pico-8 play session: hold ← + tap ❎

[t = 1 s] hold ← ~1s, tap ❎ ~2×
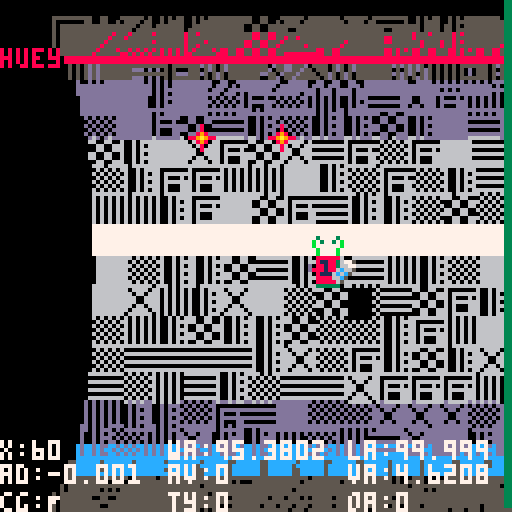
[t = 2 s] hold ← ~2s, tap ❎ ~4×
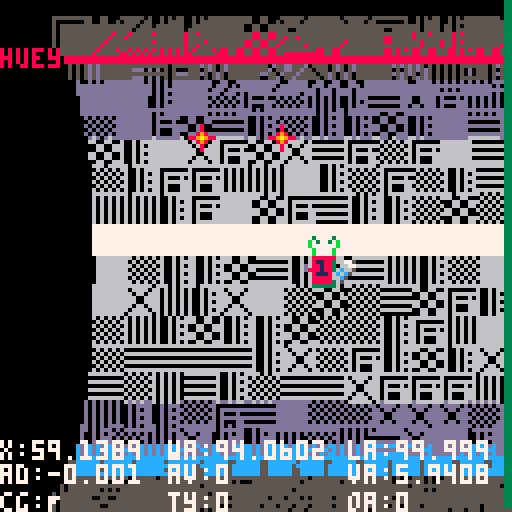
[t = 4 s] hold ← ~4s, tap ❎ ~7×
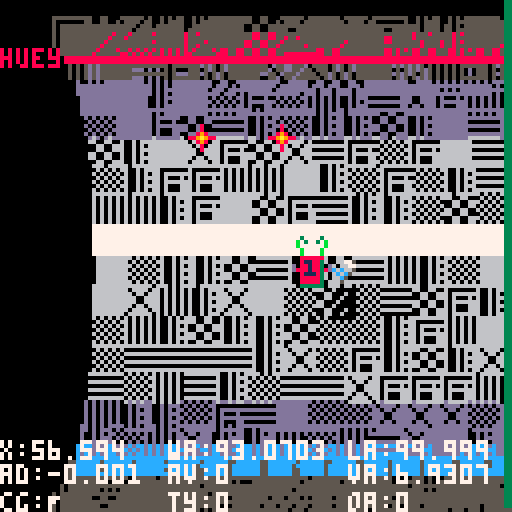
[t = 6 s] hold ← ~6s, tap ❎ ~10×
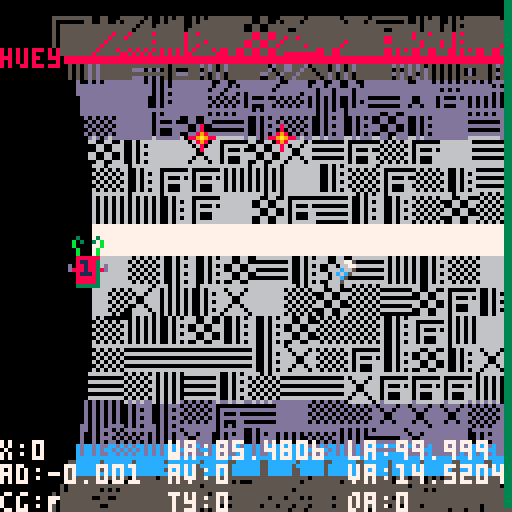
[t = 8 s] hold ← ~8s, tap ❎ ~14×
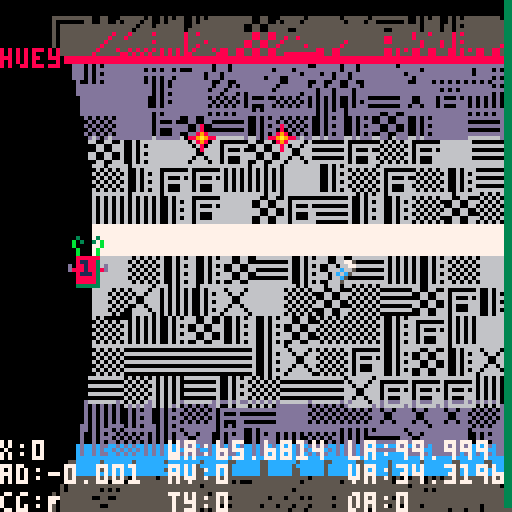

pico-8 cartridge
version 10
__lua__
-- vim: set ft=lua ts=1 sw=1 noet:
--current game state
state=nil
--table of all game states
states={}
--default states
states.splash={}
states.briefing={}
states.play={}
states.summary={}
states.gameover={}
-- all activities
activity={}
activity.mining={}
activity.collection={}
activity.rescue={}
activity.piracy={}
activity.fuelratting={}
-- legacy
activities={}
--hack
--global event timer
objtimer=0
--limpet list
limpets={}
current_limpet=0
names={"huey","dewey","louie","david","mike","sandy","adam","eddie","steve","ed","bo","zac","dale","groucho","chico","zeppo","harpo","alvin","simon","theodore","curly","larry","moe","barry","robin","maurice","andrea","caroline","sharon","jim","francis","joey","david","kim"}
limpet_colors={{8,3},{9,4},{10,4},{12,1},{14,2},{11,3},{13,5},{7,5}}
--mission status
mission={}
mission_number=0

function states.splash:init()
	dead_this_game={}
	self.next_state="briefing"
	self:init_activities_missions()
	current_limpet=1
end

function states.splash:draw()
	cls()
	local pc=9
	draw_ui_frame()
	camera(-8,-8)
	print("limpet control",28,0,pc)
	--print("--------------",0,6,pc)
	print("collect cargo",4,12,pc)
	print("rescue spacemen",4,18,pc)
	print("refuel stranded",4,24,pc)
	print("pirate traders",4,30,pc)

	print("drop when bay is blue",4,42,pc)
	print("avoid laser",4,48,pc)

	print("���� to control thrust",4,60,pc)
	print("� (z key) to grab",4,66,pc)

	print("get correct item to refuel",4,78,pc)
	print("complete mission to restock",4,84,pc)
	print("(c)	3303 sYNpLEASURE ents.",4,104,pc)
	camera()
end

function states.splash:update()
	if(btnp(4) or btnp(5)) then update_state() end
end

function states.splash:init_activities_missions()
	mission_number=0 -- starts with 0
	activity.mining={
			name="mining",
			verb="mine",
			description={"grab required minerals ","","drop in scoop","","avoid mining laser"},
			material=0,
			scooprect={57,101,71,111}, -- aabb rect coords
			objects={16,17,18,19,20,21},
			missions={{{16,1,1}},{{18,2,1},{20,2,1}},{{21,3,1},{18,2,1},{19,1,1}}},
			init=function(state)
			end,
			draw_bg=function(state)
				-- asteroid
				circfill(64,-64,80,5)
				for i in all(state.burn_decals) do
					palt(0,false)
					palt(5,true)
					spr(24,i.x,i.y)
					palt()
				end

				camera(state.foffx,state.foffy)
				-- mining laser
				if(state:laser_on()) then
					local lcolor = 2
					if(flr(objtimer)%2==0)then
						lcolor = 14
					end
					line(state.lorigx,state.lorigy,state.laserx,state.lasery,lcolor)
				end
				camera()
			end,
			draw_hud=function(state)
				-- laser indicator
				-- TODO rethink
				--if (state.laser>0)then
				--	line(state.lorigx,126,state.lorigx,117+(state.laser/(state.laserson*30))*10,12)
				--else
				--	line(state.lorigx,126,state.lorigx,117-(state.laser/(state.lasersoff*30))*10,2)
				--end
			end,
			spawn_objects=function(state)
				if(state:laser_on())then
					if(objtimer % (20+flr(rnd(5)-2.5)) == 0)then
						obj = spawn_object(state,state.laserx,state.lasery,rnd(1)-0.5,rnd(1)+0.2,mission.objects[flr(rnd(#mission.objects))+1],30*8,0,true)
						add(state.burn_decals,{x=state.laserx-4,y=state.lasery-4,ttl=15})
						state:make_explosion(obj,obj.vx,obj.vy)
						sfx(7)
					end
				end
			end,
			envt_update=function(state)
				update_laser(state)
			end,
			envt_damage=function(state)
				do_laser_check(state)
			end,
			check_fail=function(state)
			end
			}
	activity.collection={
			name="collection",
			verb="collect",
			description={"collect asteroids","","required shown at top left","","drop them in scoop"},
			material=1,
			scooprect={57,101,71,111},
			objects={26,27,28,29,30,31},
			missions={{{26,1,2}},{{27,2,3},{28,2,3}},{{29,3,3}}},
			init=function(state)
				--init_static_objects(state)
			end,
			draw_bg=function(state)
			end,
			draw_hud=function(state)
			end,
			spawn_objects=function(state)
			end,
			envt_update=function(state)
			end,
			envt_damage=function(state)
			end,
			check_fail=function(state)
			end
	}
	activity.rescue={
			name="rescue",
			verb="rescue",
			description={"rescue lost humans","","drop them in scoop"},
			material=2,
			scooprect={57,101,71,111},
			objects={36},
			missions={{{36,1,3}},{{36,2,3}},{{36,3,3}}},
			init=function(state)
				init_static_objects(state,true)
			end,
			draw_bg=function(state)
				-- type-6 hull
				map(8,0,32,0,8,2)
				palt(0,false)
				palt(5,true)
				spr(24,48,0)
				spr(24,76,-2,1,1,true)
				palt()
			end,
			draw_hud=function(state)
			end,
			spawn_objects=function(state)
			end,
			envt_update=function(state)
				--wreck sparks
				local interval=((5+flr(rnd(3)-1.5))*3)
				if(objtimer%interval==0)then
					state:make_explosion({x=rnd(64)+32,y=rnd(16),material=0},0,0)
				end
			end,
			envt_damage=function(state)
				do_laser_check(state)
			end,
			check_fail=function(state)
				-- TODO fixme
				--return not state:critical_objects_present()
				return false
			end
	}
	activity.fuelratting={
			name="fuelratting",
			verb="refuel",
			description={"collect fuel bubbles","","refuel stranded trader"},
			material=0,
			scooprect={46,17,58,25},
			objects={35},
			missions={{{35,1,1}},{{35,2,1}},{{35,3,1}}},
			init=function(state)
			end,
			draw_bg=function(state)
				draw_hauler()
			end,
			draw_hud=function(state)
				rect(24,16-state.oxygen/20*16,25,16,12)
				if(state.oxygen<9)then
					map(0,3,21,0,2,1)
				end
			end,
			spawn_objects=function(state)
				if(objtimer % (45+flr(rnd(15)-7.5)) == 0)then
					spawn_object(state,0,32+rnd(64),rnd(2)+1,rnd(1)-0.5,42,-1,0,true)
				end
				state:do_fuel_bubble()
			end,
			envt_update=function(state)
				if(objtimer%30==0 and state.oxygen>0)then
					state.oxygen-=1
				end
			end,
			envt_damage=function(state)
			end,
			check_fail=function(state)
				return state.oxygen<=0
			end
	}
	activity.piracy={
			name="piracy",
			verb="pirate",
			description={"wait for shield drop","","collect dropped cargo","","avoid point defence"},
			material=1,
			scooprect={57,101,71,111},
			objects={43},
			missions={{{43,1,1}},{{43,2,1}},{{43,3,1}}},
			init=function(state)
			end,
			draw_bg=function(state)
				camera(state.foffx,state.foffy)
				local lcolor=9
				if(state:laser_on()) then
					if(objtimer%20<10)then
						line(state.lorigx,state.lorigy,state.laserx,state.lasery,lcolor)
					end
					-- target shield
					local shield_color=(objtimer%2==0 and 12 or 1)
					if(state.tshldf)then
						shield_color=12
						state.tshldf=false
					end
					circ(state.tshldx,state.tshldy,state.tshldr,shield_color)
				end

				draw_type6()

				if(objtimer%2==0)then -- thrust of both ships
					map(0,2,92,-4,2,1)
					map(0,2,96,120,2,1)
				end
				camera()
			end,
			draw_hud=function(state)
			end,
			spawn_objects=function(state)
				if(state:laser_on())then
					if(objtimer % 30 == 0)then
						obj = spawn_object(state,64,10,rnd(1)-0.5,rnd(1)+0.2,mission.objects[flr(rnd(#mission.objects))+1],30*8,0,true)
					end
				end
				if(state.limpet.health>0)then
					if(objtimer%3==0)then
						-- fire pdt
						state.pdt = objtimer % ((state.laserson/2+state.lasersoff*2)*30) - state.lasersoff*2*30
						if(state.pdt>0 and distance(state.x,state.y,80,6)<40)then
							sol=intercept({x=80,y=6},state,2)
							if(sol)then
								vx,vy=aimpoint_to_v_comps({x=80,y=6},sol,2)
								--bang
								spawn_object(state,80,6,vx,vy,41,60,1,true)
								sfx(14)
							end
						end
					 -- target shield effects
						if(state:hit_shield(state.tshldx,state.tshldy,state.tshldr,state)) then
							state.tshldf=true
							state:make_explosion(state,0,0)
							state.limpet.health-=state:laser_damage()
							if(state.limpet.health<0)then
								state:do_death()
							end
						end
					end
				end
			end,
			envt_update=function(state)
				update_laser(state)
				-- scroll bg stars when in motion
				for star in all(state.stars) do
					star.x+=0.4
					if(star.x>127)then star.x-=127 end
				end
			end,
			envt_damage=function(state)
				do_laser_check(state)
			end,
			check_fail=function(state)
			end
	}
	add(activities,activity.collection)
	add(activities,activity.mining)
	add(activities,activity.rescue)
	add(activities,activity.fuelratting)
	add(activities,activity.piracy)
end

function states.briefing:init()
	self.next_state="play"
	self.page=1
	populate_limpets()
	self:init_mission()
end

function states.briefing:draw()
	cls()
	print("briefing",48,8,9)
	draw_ui_frame(9)
	camera(-8,-8)
	if(self.page==1)then
		local h=draw_limpets_status(12,false,current_limpet)
		draw_mission_status(h+6)
	else
		printc(18,mission.name)
		local h=52-#mission.description*6/2
		for line in all(mission.description) do
			h+=printc(h,line)
		end
	end
	camera()
	if(self.page==2)then draw_drop_indicator(self) end
end

function states.briefing:update()
	objtimer+=1
	if(btnp(3))then
		current_limpet=next_live_limpet_index()
	end
	if(btnp(4) or btnp(5))then
		if(self.page==1)then
			self.page+=1
		else
			update_state()
		end
	end
end

function states.briefing:in_scoop()
	return false;
end

function states.briefing:init_mission()
	-- assumes game is made up of n activities x m missions
	-- this will break if activities do not each have the same number of missions
	local missioncount = #activities[1].missions
	local mission_i=flr(mission_number / missioncount)+1
	local activity_i=(mission_number % #activities)+1
	local activity=activities[activity_i]
	printh("mission_number "..mission_number..", #activities "..#activities..", activity_i "..activity_i..", name "..activity.name..", mission_i "..mission_i)
	local mission_data=activity.missions[mission_i]
	mission={}
	mission.name=activity.name
	mission.objects=activity.objects
	mission.verb=activity.verb
	mission.description=activity.description
	mission.material=activity.material
	mission.scooprect=activity.scooprect
	mission.required={}
	mission.complete=false
	--printh("mission: "..mission.name..", verb: "..mission.verb)
	for m in all(mission_data) do
		add(mission.required,{obj=m[1],goal=m[2],total=m[3],got=0})
		--printh("  obj: "..m[1]..", goal: "..m[2]..", total: "..m[3])
	end
end

function states.play:init_map()
	for i=1,16 do
		self.tiles[i]={}
		for j=1,48 do
			local s=0
			if((j-1)%8==0)then
				s=127+flr((j-1)/8)+8
			else
				s=flr(rnd(8)+48)
			end
			self.tiles[i][j]=s
		end
	end
end

function states.play:init()
	self.tiles={}
	-- the angle of the centre of the viewport, relative to world 0
	self.v_ang=0
	-- the angle of the origin of the world
	self.w_ang=0
	-- the angle of the limpet
	self.a=0
	-- the x coord of the limpet
	self.x=60
	-- other limpet flight stuff
	self.vx=0
	self.av=0
	self.tx=0
	self.ty=0
	--
	self:init_map()
	sfx(6)
	tinc=0.05
	tdec=tinc*2
	tmax=1
	maxv=3
	maxav=1
	self.tobj={}
	self.tobj.x=64
	self.tobj.a=0
	self.tobj.s=43
	self.pav=0
	self.lindex=current_limpet
	self.limpet=limpets[self.lindex]
	self.next_state="briefing"
	self.foffx=0
	self.foffy=0
	self.shldx=64
	self.shldy=160
	self.shldr=64
	self.tshldx=64
	self.tshldy=-32
	self.tshldr=50
	self.lorigx = 40
	self.lorigy = 113
	self.laser=0
	self.laserx=0
	self.lasery=0
	self.laserson=7
	self.lasersoff=8
	self.material=mission.material
	self.fuel_bubble=nil
	self.last_fuel_bubble=0
	self.oxygen=20
	self.txneg=false
	self.txpos=false
	self.tyneg=false
	self.typos=false
	self.grabber_cooldown=0
	self.grabbed=false
	self.object=nil
	self.stars={}
	self.particles={}
	self.burn_decals={}
	self.deathtimer=0

	self.objects={}
	-- target zone(s) for object drops
	self.zones={}
	add(self.zones,{x1=30,a1=10,x2=50,a2=30})
	-- temp var for testing
	self.inzone=false
	-- objects that moved
	self.dead_this_mission={}

	activity[mission.name].init(self)

	spawn_object(self,self.tobj.x,self.tobj.a,0,0,self.tobj.s,-1,0)
end

function states.play:draw_world()
	for track=1,16 do
		local sc=#self.tiles[track]
		for tile=1,sc do
			local s=self.tiles[track][tile]
			local th=tile/sc+(self.w_ang/100)+(self.v_ang/100)
			local cos_th=cos(th)
			if(cos_th>0)then
				local x=(track-1)*8+12+cos_th*12
				local y=sin(th)*60+64
				local c=5
				if(tile==1)then
					c=8
				else
					if(cos_th>0.85)then
						c=6
					else
						if(cos_th>0.5)then
							c=13
						end
					end
				end
				pal(6,c)
				spr(s,x,y)
				pal()
			end
		end
	end
end

function states.play:draw_zone(z)
		self:draw_point({x=z.x1,a=z.a1},45)
		self:draw_point({x=z.x2,a=z.a1},45)
		self:draw_point({x=z.x2,a=z.a2},45)
		self:draw_point({x=z.x1,a=z.a2},45)
end

function states.play:draw_point(p,s)
	local th=(self.w_ang/100)+(p.a/100)+(self.v_ang/100)
	local x=p.x+12+cos(th)*6
	local y=sin(th)*56+64
	if(cos(th)>0)then
		spr(s,x,y)
	end
end

function states.play:draw_object(obj)
	if(self.inzone)then
		pal(6,8)
		pal(12,15)
	else
		if(self.couldgrab)then
			pal(6,11)
			pal(12,10)
		end
	end
	local th=(self.w_ang/100)+(obj.a/100)+(self.v_ang/100)
	local x=obj.x+12+cos(th)*6
	local y=sin(th)*56+64
	if(cos(th)>0)then
		spr(obj.s,x,y)
	end
	pal()
	return x,y
end

function states.play:draw()
	cls()
	self:draw_world()
	self:draw_zone(self.zones[1])
	self:draw_debug()
	-- frame offset for motion effect

	-- background

	-- hud
--[[
	local spare=0
	for i=1,#limpets do
		local limpet=limpets[i]
		local x
		-- don't draw active limpet here
		if(limpet==self.limpet)then goto continue end
		spare+=1
		--if(spare==1) then
		-- x=24
		--else
		--	x=100
		--end
		local spritenum = (limpet.health>0 and i-1 or 25)
		pal(13,limpet.fg)
		pal(5,limpet.bg)
		spr(spritenum,9*(spare-1),18)
		pal()
  ::continue::
	end
--]]
	-- foreground objects

	-- drone
	pal(13,self.limpet.fg)
	pal(5,self.limpet.bg)
	local x,y=self:draw_object(self)
	-- drop shadow distance depends upon the magnitude of pav from -pav, whichis limited to +maxav
 --local sdist=12-8*(self.pav+maxav)/(2*maxav)
 local sdist=8
	palt(5,true)
	palt(0,false)
 spr(44,x+sdist,y+sdist)
	palt()

	-- TODO set the drone sprite when player chooses active drone
	--spr(self.lindex-1, self.x, y)
	spr(16,x-8,y)
	spr(17,x+8,y)
	pal()
	--]]
	-- grabbed object
	if(self.object != nil)then
		self:draw_object(self.object)
	end

	-- grabber
	if(self.grabbed)then
		spr(15, x, y-8)
	else
		spr(14, x, y-8)
	end	
	-- thrust
	local toff=0
	local tmin=0.001
	local tbig=tmax*0.66
	if(self.txneg)then
		sfx(2)
		if(abs(self.tx)>tbig) then
			toff=5
		end
		if(objtimer%2==0)then
			spr(4+toff,x+8, y)
		end
	end
	if(self.txpos)then
		sfx(2)
		if(abs(self.tx)>tbig) then
			toff=5
		end
		if(objtimer%2==0)then
			spr(5+toff,x-8, y)
		end
	end
	if(self.tyneg)then
		sfx(2)
		if(abs(self.ty)>tbig) then
			toff=5
		end
		if(objtimer%2==0)then
			spr(8+toff,x, y+8)
		end
	end
	if(self.typos)then
		sfx(2)
		if(abs(self.ty)>tbig) then
			toff=5
		end
		if(objtimer%2==0)then
			spr(6+toff,x-8, y)
			spr(7+toff,x+8, y)
		end
	end

	-- other objects
	for item in all(self.objects)do
		if(item != self.object) then
			local soffset=0
			-- special cased animation for spacemen
			if(item.s==36)then
				soffset = flr((objtimer%20) / 5)
			end
			self:draw_object(item)
		end
	end

 -- particles
	for p in all(self.particles) do
		local pcolor=0
		-- flames
		if(p.kind==0)then
			pcolor = p.ttl > 12 and 10 or (p.ttl > 7 and 9 or 8)
		end
		-- scrap
		if(p.kind==1)then
			pcolor = p.ttl > 12 and 7 or (p.ttl > 7 and 6 or 7)
		end
		-- gore
		if(p.kind==2)then
			pcolor = p.ttl > 12 and 8 or (p.ttl > 7 and 2 or 1)
		end
		-- fuel
		if(p.kind==3)then
			pcolor = p.ttl > 12 and ((rnd(1)>0.5) and 11 or 10) or (p.ttl > 7 and 3 or 5)
		end
		line(p.x,p.y,p.x-p.xv,p.y-p.yv,pcolor)
	end

	-- hud
 -- health
	local hpercent=self.limpet.health/100
	rect(126,126,127,127-hpercent*127,hpercent > 0.8 and 3 or (hpercent>0.5 and 11 or (hpercent>0.2 and 9 or 8)))

	--activity[mission.name].draw_hud(self)

	-- required items
	--self:draw_shopping_list()

	print(self.limpet.name,0,12,self.limpet.fg)
end

function states.play:draw_debug()
	if(true) then
		camera(0,-16)
		print("x:"..self.x, 0, 94, 7)
		print("ad:"..angular_distance(self,self.objects[1]), 0, 100, 7)
		print("cg:"..(self.couldgrab and "T" or "F"), 0, 107, 7)
		print("wa:"..self.w_ang, 42, 94, 7)
		print("av:"..self.av, 42, 100, 7)
		print("ty:"..self.ty, 42, 107, 7)
		print("la:"..self.a, 87, 94, 7)
		print("va:"..self.v_ang, 87, 100, 7)
		print("oa:"..self.objects[1].a, 87, 107, 7)
		--print("i:"..(self.object and self.object.c or '%'), 0, 114, 7)
		camera()
	end
end

function states.play:draw_shopping_list()
	local count=1
	for reqt in all(mission.required) do
		if(reqt.got < reqt.goal) then
			spr(reqt.obj,2+(count-1)*7,1)
			count+=1
		end
	end
	rect(0,0,2+(count-1)*8,10,9)
end

function states.play:update()
	-- update event timer
	objtimer+=1
	
 -- save previous acceleration for camera lag
	self.pav=self.av

	local vx = self.vx
	local av = self.av
	local x = self.x
	local a = self.a
	local grabbed = self.grabbed

	-- controls
	self.txpos=false
	self.txneg=false
	self.typos=false
	self.tyneg=false

	if(self.limpet.health>0)then

		if(btn(4) or btn(5))then
			if(not grabbed and self.grabber_cooldown==0) then
				sfx(0)
				grabbed = true
				self.grabber_cooldown=30
			end
		else
			grabbed = false
		end
		if(self.grabber_cooldown>0) then
			self.grabber_cooldown-=1
		end

		if(btn(0)) then
			self.txneg=true
		end
		if(btn(1)) then
			self.txpos=true
		end
		if(btn(2)) then
			self.tyneg=true
		end
		if(btn(3)) then
			self.typos=true
		end
	else -- dead
		self.deathtimer-=1
		if(self.deathtimer==2*30 or self.deathtimer==30)then
			self:make_explosion(self,0,0)
		end
		if(self.deathtimer==15)then
		 -- explosion sfx
		end
		if(self.deathtimer==0)then
			self.next_state="summary"
			update_state()
		end
	end

	-- set thrust from thruster flags
	-- x thrust
	if(self.txneg)then
		self:consume_fuel()
		self.tx=max(self.tx-tinc, -tmax)
	else
		if(self.txpos)then
			self:consume_fuel()
			self.tx=min(self.tx+tinc, tmax)
		else
			if(abs(self.tx)<0.01)then
				self.tx=0
			else
				self.tx-=self.tx/4
			end
		end
	end
	-- y thrust
	if(self.tyneg)then
		self:consume_fuel()
		self.ty=max(self.ty-tinc, -tmax)
	else
		if(self.typos)then
			self:consume_fuel()
			self.ty=min(self.ty+tinc, tmax)
		else
			if(abs(self.ty)<0.01)then
				self.ty=0
			else
				self.ty-=self.ty/4
			end
		end
	end
	-- apply acceleration
	vx+=self.tx
	av+=self.ty
	-- abs limits
	vx=clamp(vx,-maxv,maxv)
	av=clamp(av,-maxav,maxav)
	-- drag
	vx-=vx/12
	av-=av/12
	-- null out residuals
	if (abs(vx) < 0.005) then
		vx = 0
	end
	if (abs(av) < 0.005) then
		av = 0
	end
	-- update position
	x+=vx
	a+=av
	if(x<=0 or x>=120)then vx=0 self.tx=0 end
	if(a<=0)then a=99.999 end
 if(a>=100)then a=0 end

	x=clamp(x,0,120)

	-- save temporaries
	self.vx = vx
	self.av = av
	self.x = x
	self.a = a
	self.grabbed = grabbed

-- imported
	self.w_ang-=0.33
	self.w_ang=self.w_ang%100
 -- view tracks object, by negating obj's angle, and world angle
	self.v_ang=-(self.a+self.w_ang+self.pav)
	self.v_ang=self.v_ang%100	
-- import END
 --[[
	activity[mission.name].spawn_objects(self)

	activity[mission.name].envt_update(self)

	activity[mission.name].envt_damage(self)
	--]]

 -- move held object
	if(self.object)then
		self.object.x=self.x
		self.object.a=self.a+2
	end

	-- move objects
	for item in all(self.objects) do
		if(item!=self.object)then
			item.x += item.vx
			item.a += item.av
			item.a=item.a%100
			if(item.s!=42)then
				item.vx-=item.vx/(rnd(25)+75)
				item.av-=item.av/(rnd(25)+75)
			end
			if(item.ttl!=-1)then
				item.ttl-=1
			end
		end
		self.inzone=self:obj_in_zone(item)
	end
	-- object release
	if(not self.grabbed and self.object)then
		sfx(1)
		-- in scoop?
		if (self:in_scoop())then
			self:do_score(self.object)
			if(self:is_mission_complete())then
				sfx(5)
				mission_number+=1
				self.next_state="summary"
				update_state()
			end
			if(self.object==self.fuel_bubble)then self:remove_fuel_bubble()end
			del(self.objects,self.object)
			self.object=nil
		else
			self.object.x=self.x
			self.object.a=self.a+3
			self.object.vx=self.vx
			self.object.av=self.av+0.3
			self.object=nil
		end
	end

	-- collision detection
	for item in all(self.objects) do
		-- is it within the grab area
		-- the grab area is 8 pixels above the drone +- 4

		if(self.object==nil)then
			self.couldgrab=self:check_grabbable(self,item)
			if(self.grabbed==true and self.couldgrab)then
				self.object=item
			end
		end
	--[[
		local dead=false
		-- crashes
		if(item.collision and item!=self.object)then
			if(item.x > x-6 and item.x < x+6 and item.y > y-6 and item.y < y+6)then
				self.limpet.health-=collision_damage(item,self)
				if(self.limpet.health<0)then
					self:do_death()
				end
				dead=true
			end
		end
	--]]
		-- out of bounds, prune silently
		if(item.x<-8 or item.x>128)then
			if(item==self.fuel_bubble)then self:remove_fuel_bubble() end
			del(self.objects,item)
		end
	--[[
		-- hit shield
		if(item.s!=35 and self:hit_shield(self.shldx,self.shldy,self.shldr,item) and item!=self.object)then
			self.shldf=true
			dead=true
		end
	--]]
		-- too old
		if(item.ttl==0)then
			dead=true
		end
		if(dead)then
			if(item==self.fuel_bubble)then self:remove_fuel_bubble() end
			sfx(9)
			self:make_explosion(item,item.vx,-item.vy)
			del(self.objects,item)
		end
	end

	if(activity[mission.name].check_fail(self))then
		self.limpet.health=0
		self:do_death()
	end

	for p in all(self.particles) do
		p.x += p.xv
		p.y += p.yv
		p.xv *= 0.95
		p.yv *= 0.95
	end
	age_transients(self.burn_decals)
	age_transients(self.particles)
end

function states.play:check_collision(o1,o2)
	return abs(o1.x-o2.x)<5 and abs(o1.a-o2.a)<1
end
	
function states.play:check_grabbable(o1,o2)
	local ad = angular_distance(o1,o2)
	return abs(o1.x-o2.x)<5 and ad<-2 and ad>-3
end

function states.play:obj_in_zone(o)
	local in_zone=false
	for z in all(self.zones) do
		in_zone=in_zone or (o.x>=z.x1 and o.x<=z.x2 and angular_distance(o,{a=z.a1})>0 and angular_distance(o,{a=z.a2})<0)
	end
	return in_zone
end

function states.play:critical_objects_present()
	-- this needs to be updated on scoop
	local criticals_outstanding={}
	for i in all(mission.required) do
		for j=1,i.goal do
			add(criticals_outstanding,i.obj)
		end
	end

	for i in all(criticals_outstanding)do
		for j in all(self.objects)do
			if(j.c==i) then
				del(criticals_outstanding,i)
				break;
			end
		end
	end
	return #criticals_outstanding == 0
end

function states.play:make_explosion(point,xv,yv)
	xv=xv or 0
	yv=yv or 0
	for i=1,8 do
		add(self.particles,{x=point.x,y=point.y,xv=xv+rnd(2)-1,yv=yv+rnd(2)-1,ttl=20,kind=point.material})
	end
end

function states.play:consume_fuel()
	--self.limpet.health-=0.33
	if(self.limpet.health<30)then
		sfx(3,3)
	end
	if(self.limpet.health<=0)then
		self:do_death()
	end
end

function states.play:do_death()
	if(self.deathtimer==0)then
		sfx(-1,3)
		sfx(-1,2)
		self.limpet.health=0
		self.deathtimer=3*30
		self:make_explosion(self,0,0)
		self.txneg=false
		self.txpos=false
		self.tyneg=false
		self.typos=false
		self.grabbed=false
		self.tx=0
		self.ty=0
	end
end

function states.play:do_score(item)
	for i in all(mission.required) do
		if(i.obj==item.s)then
			sfx(15)
			self.limpet.health=min(self.limpet.health+20,100)
			if(self.limpet.health>=30)then
				sfx(-1,3)
			end
			i.got+=1
			self:do_drone_score(item)
			break
		end
	end
end

function states.play:do_drone_score(item)
	local found=false
	for i in all(self.limpet.score) do
		if(i.obj==item.s)then
			i.count+=1
			found=true
			break;
		end
	end
	if(not found) then
		add(self.limpet.score,{obj=item.s,count=1})
	end
end

function states.play:do_fuel_bubble()
	-- after 3 seconds with no bubble, generate a bubble
	if(self.fuel_bubble==nil and objtimer-self.last_fuel_bubble>3*30)then
		self.fuel_bubble=spawn_object(self,32,106,rnd(1)-0.5,-(rnd(0.8)+0.2),35,-1,3,true)
	end
end

function states.play:hit_shield(sx,sy,sr,item)
	local i_off_x=item.x-sx
	local i_off_y=item.y-sy
	return((i_off_x*i_off_x + i_off_y*i_off_y) < (sr * sr))
end

function states.play:in_scoop()
	return false
	--return (self.object.x>=mission.scooprect[1] and self.object.x<=mission.scooprect[3] and self.object.y>=mission.scooprect[2] and self.object.y<=mission.scooprect[4])
end

function states.play:is_mission_complete(dropped_object)
	local complete = true
	for i in all(mission.required) do
		complete = complete and (i.goal<=i.got)
	end
	mission.complete=complete
	return complete
end

function states.play:laser_hit()
	p0={x=self.x+1,y=self.y}
	p1={x=self.x+6,y=self.y}
	p2={x=self.x+6,y=self.y+7}
	p3={x=self.x+1,y=self.y+7}
	drone_hit_box={p0,p1,p2,p3}
	return line_intersects_convex_poly(self.lorigx,self.lorigy,self.laserx,self.lasery,drone_hit_box)
end

function states.play:laser_damage()
	return 2
end

function states.play:laser_on()
	return self.laser > 0 and self.limpet.health > 0
end

function states.play:remove_fuel_bubble()
	self.last_fuel_bubble=objtimer
	self.fuel_bubble=nil
end

function spawn_object(state,x,ang,vx,av,s,ttl,material,collision)
	local obj={}
	obj.x=x
	obj.a=ang
	obj.vx=vx
	obj.av=av
	obj.s=s
	obj.ttl=ttl
	obj.material=material
 obj.collision=collision
	add(state.objects,obj)
	return obj
end

-- 3 way switch: play(next life), briefing(new mission), gameover
function states.summary:init()
	sfx(-1,2)
	sfx(-1,3)
	if(mission.complete)then
		self:reap_dead_limpets()
		self.next_state="briefing"
	else
		if(self:they_are_all_dead())then
			self:reap_dead_limpets()
			self.next_state="gameover"
		else
			if(limpets[current_limpet].health<=0)then
				current_limpet=next_live_limpet_index()
			end
			self.next_state="play"
		end
	end
end

function states.summary:draw()
	cls()
	draw_ui_frame()
	camera(-8,-8)
	print("status",44,0,9)
	local not_in_mission=(mission.complete or self:they_are_all_dead())
	local h=draw_limpets_status(12,true,(not_in_mission and 0 or current_limpet))
	h=draw_mission_status(h+6,not_in_mission)
	draw_rip_status(h,states.play.dead_this_mission)
	camera()
end

function states.summary:update()
	objtimer+=1
	if(btnp(3))then
		current_limpet=next_live_limpet_index()
	end
	if(btnp(4) or btnp(5)) then
		for i in all(states.play.dead_this_mission) do
			add(dead_this_game,i)
		end
		self.dead_this_mission={}
		update_state()
	end
end

function states.summary:reap_dead_limpets()
	for limpet in all(limpets)do
		if(limpet.health<=0)then
			add(states.play.dead_this_mission,limpet.name)
			del(limpets,limpet)
		end
	end
end

function states.summary:they_are_all_dead()
	return next_live_limpet_index()==0
end

function states.gameover:init()
	sfx(4)
	self.next_state="splash"
end

function states.gameover:draw()
	cls()
	local pc=9
	draw_ui_frame()
	camera(-8,-8)
	print("game over :(",32,0,9)
	draw_rip_status(12,dead_this_game)
	camera()
end

function states.gameover:update()
	if(btnp(4) or btnp(5)) then
		dead_this_game={}
		update_state()
	end
end

function update_state()
	local next_state=states[state].next_state
	if(next_state)then
		state=next_state
		states[state]:init()
	end
end

function angular_distance(o1,o2)
	local naive_d=o1.a-o2.a
	local shortest_d=0
	if(abs(naive_d)>50)then -- 50 is half the max angle of 100
		shortest_d=100-abs(naive_d)
		if(o1.a>o2.a)then
			shortest_d=-shortest_d
		end
	else
		shortest_d=naive_d
	end
	return shortest_d
end

function collision_damage(o1,o2)
	local dx=o1.vx-o2.vx
	local dy=o1.vy-o2.vy
	local vsquared=(dx*dx+dy*dy)
	return vsquared*5
end

function draw_ui_frame()
	local fr=function(c)
		rect(4,4,123,123,c)
		line(4,15,123,15,c)
	end
	camera(-1,-1)
	fr(4)
	camera()
	fr(9)
end

function age_transients(transient_array)
	for t in all(transient_array) do
		t.ttl-=1
			if t.ttl < 0 then
				del(transient_array,t)
			end
	end
end

function clamp(val,minv,maxv)
	return max(minv,min(val,maxv))
end

function aimpoint_to_v_comps(src,aim,pv)
	local dy = aim[2]-src.y
	local dx = aim[1]-src.x
	local a=atan2(dx,dy)
	local shotvx=pv*cos(a)
	local shotvy=pv*sin(a)
	return shotvx,shotvy
end

function intercept(src,dst,v)
	local tx=(dst.x-src.x)/4
	local ty=(dst.y-src.y)/4
	local tvx=dst.vx/4
	local tvy=dst.vy/4
	local v = v/4

	-- get quadratic components
	local a = tvx*tvx + tvy*tvy - v*v
	local b = 2*(tvx*tx+tvy*ty)
	local c = tx*tx + ty*ty
	assert( c>0)

	-- solve quadratic
 local ts = quad(a,b,c)

 -- find smallest positive solution
	local sol = nil
	if(ts != nil)then
		local t0=ts[1]
		local t1=ts[2]
		--printh("t0: "..t0..",t1: "..t1)
		local t=min(t0,t1)
		if(t<0)then
			t=max(t0,t1)
		end
		if(t>0)then
			sol={(dst.x+dst.vx*t),(dst.y+dst.vy*t)}
		end
	end
	return sol
end

function quad(a,b,c)
	local sol=nil
	if(abs(a)<0.00001)then
		if(abs(b)<0.00001)then
			if (abs(c)<0.00001) then
				--printh("a,b,c are zero")
				sol={0,0}
			end
		else
			sol={-c/b,-c/b}
		end
	else
		local disc = b*b-4*a*c
		if(disc>=0)then
			disc=mysqrt(disc)
			assert(disc!=32768)
			a=2*a
			sol={(-b-disc)/a,(-b+disc)/a}
		else
			--printh("disc is negative")
		end
	end
	return sol
end

function mysqrt(x)
	if x <= 0 then return 0 end
	local r = sqrt(x)
	if r < 0 then return 32768 end
	return r
end

function distance(x1,y1,x2,y2)
	local x=x1-x2
	local y=y1-y2
	return mysqrt(x*x+y*y)
end

function do_laser_check(state)
	if(state:laser_on())then
		-- has laser hit limpet?
		local hit
		local hx
		local hy
		hit,hx,hy=state:laser_hit()
		if(hit)then
			-- only do laser damage on every 3rd update
			if(objtimer % 3 == 0)then
				state:make_explosion({x=hx,y=hy},0,0)
				state.limpet.health-=state:laser_damage()
				if(state.limpet.health<0)then
					state:do_death()
				end
			end
		end
	end
end

function draw_type6()
	map(8,0,32,0,8,2)
end

function draw_hauler()
	map(2,2,32,0,6,2)
end

function draw_own_ship(state)
	camera(state.foffx,state.foffy)
	-- ship hull
	map(0,0,32,112,8,2)
	-- drop indicator
	if(state.object and ((objtimer%15)<7 or (objtimer%10==0 and state:in_scoop())))then
		draw_drop_indicator(state)
	end
	local shield_color=1
	if(state.shldf)then
		shield_color=12
		state.shldf=false
	end
	-- ship shield
	circ(state.shldx, state.shldy, state.shldr, shield_color)
	camera()
end

function draw_drop_indicator(state)
	local sr=mission.scooprect
	local icolor=9
	if(state==states.play)then
		if(state:in_scoop())then
			icolor=12
			sfx(11)
		else
			icolor=9
			sfx(10)
		end
	end
	line(sr[1],sr[2],sr[1]-1,sr[2]-1,icolor)
	line(sr[1],sr[4],sr[1]-1,sr[4]+1,icolor)
	line(sr[3],sr[2],sr[3]+1,sr[2]-1,icolor)
	line(sr[3],sr[4],sr[3]+1,sr[4]+1,icolor)
end

function draw_limpets_status(yorig,score,active)
	yorig=yorig or 0
	score=score or false
	active=active or 0
	local pc=9
	print("your limpets"..(active>0 and " (� cycle)" or ""),0,yorig,pc)
	yorig+=6
	for i=1,#limpets do
		local limpet = limpets[i]
		if(active == i and objtimer % 30 < 15)then
			spr(34,0,yorig)
		end
		-- HACK
		if(limpet.health<0) then limpet.health=0 end
		print(""..i..". "..limpet.name.." : "..limpet.health.."%",4,yorig,limpet.health>0 and limpet.fg or 5)
		yorig+=6
		if(score and #limpet.score>0)then
			for i=1,#limpet.score do
				local score_item=limpet.score[i]
				print(score_item.count,8+11*i,yorig,(score_item.count>2 and (score_item.count>4 and 10 or 6) or 9))
				spr(score_item.obj, 12+11*i-1,yorig-1)
			end
			yorig+=6
		end
	end
	return yorig
end

function draw_mission_status(yorig, retro)
	yorig=yorig or 0
	retro=retro or false
	local pc=9
	print(((mission_number==0 or retro) and "" or "next, ")..mission.verb,0,yorig,pc)
	yorig+=6
	for j=1,#mission.required do
		local requirement=mission.required[j]
		local i=requirement
		spr(requirement.obj,4,yorig)
		print(' x ',12,yorig,12)
		print(requirement.goal.." ("..requirement.got..")",24,yorig,requirement.got>=requirement.goal and 11 or 8)
		yorig+=6
	end
	if(mission.complete)then
		yorig+=6
		print("well done!!!",0,yorig,pc)
		yorig+=6
	end
	return yorig
end

function draw_rip_status(yorig,dead_list)
	yorig=yorig or 0
	if(#dead_list>0)then
		yorig+=6
		print("rip ",0,yorig,9)
		for i=1,#dead_list do
			print(dead_list[i],16+(i-1)*4*6,yorig,4)
		end
		yorig+=6
	end
	return yorig
end

function printc(yorig,string,color)
	color=color or 9
	local x=64-8-(#string*4)/2
	print(string,x,yorig,color)
	return 6
end

function init_static_objects(state,collision)
	-- create array of object types containing required ones
	local objs={}
	for i in all(mission.required) do
		for j=1,i.total do
			add(objs,i.obj)
		end
	end

	for i in all(objs) do
		spawn_object(states.play,rnd(100+10),rnd(80)+20,0,0,i,-1,mission.material,collision)
	end
end

function line_intersects_convex_poly(x1,y1,x2,y2,poly)
	-- returns bool,x,y (hit, one point of intersection if hit)
	local hit
	local hitx
	local hity
	local point1
	local point2
	for i=1,count(poly) do
		if i<count(poly) then
			point1 = poly[i]
			point2 = poly[i+1]
		else
			point1 = poly[i]
			point2 = poly[1]
		end
		hit,hitx,hity=line_intersects_line(x1,y1,x2,y2,point1.x,point1.y,point2.x,point2.y)
		if hit then return hit,hitx,hity end
	end
	return false,0,0
end

function line_intersects_line(x0,y0,x1,y1,x2,y2,x3,y3)
	local s
	local t
	local s1x = x1-x0
	local s1y = y1-y0
	local s2x = x3-x2
	local s2y = y3-y2
	local denom=-s2x*s1y+s1x*s2y
	s=(-s1y*(x0-x2)+s1x*(y0-y2))/denom
	t=(s2x*(y0-y2)-s2y*(x0-x2))/denom
	if(s>=0 and s<=1 and t>=0 and t<=1) then
		-- intersection!
		return true,x0+t*s1x,y0+t*s1y
	else
		return false,0,0
	end
end

function next_live_limpet_index()
	local i = current_limpet
	if(#limpets==0)then
		return 0
	end
	while(true)do
		i+=1
		-- back to start and none alive
		if(i==current_limpet)then
			i=0
			break
		end
		if(i>#limpets)then
			i=1
		end
		if(limpets[i].health>0)then
			break
		end
	end
	return i
end

function populate_limpets()
	-- renew the gang
	assert(#names>0)
	while(#limpets<3)do
		colorscheme=limpet_colors[1]
		add(limpets,{name=names[1],health=100,score={},fg=colorscheme[1],bg=colorscheme[2]})
		del(limpet_colors,colorscheme)
		add(limpet_colors,colorscheme)
		del(names,names[1])
	end
end

function update_laser(state)
	-- move laser aim
	state.laserx=64+sin((objtimer%100)/100)*20
	state.lasery=8+cos((objtimer%100)/100)*5

	-- update laser state
	state.laser = objtimer % ((state.laserson+state.lasersoff)*30) - state.lasersoff*30
	if(state.laser>0)then
		sfx(8,2)
	else
		sfx(-1,2)
	end

	-- laser burn trace
	if(state.laser>0 and objtimer % 2 == 0)then
		add(state.particles,{x=state.laserx,y=state.lasery,xv=0,yv=0,ttl=10})
	end
end

function _init()
	state="splash"
	states[state]:init()
end

function _draw()
	states[state]:draw()
end

function _update()
	states[state]:update()
end
__gfx__
0dddddd00dddddd00dddddd000000000000000000000000000000001100000000000000000000000000000000000000cc0000000000770000000000000000000
0d11dd500d111d500d111d500000000000000000000000000000000cc0000000000cc0000000000000000000000000077000000000c77c000000000000000000
0dd1dd500ddd1d500dd11d5000000000000000000000000000000000000000000001100000000000000000000000000000000000001cc1000000000000000000
ddd1dd5ddd1ddd5ddddd1d5d000000000c100000000001c000000000000000000000000007c1000000001c700000000000000000000cc0000300003000033000
0d111d500d111d500d111d500000000000000000000000000000000000000000000000000000000000000000000000000000000000011000b030030b00b33b00
0ddddd500ddddd500ddddd500000000000000000000000000000000000000000000000000000000000000000000000000000000000011000b000000b00b00b00
0ddddd500ddddd500ddddd5000000000000000000000000000000000000000000000000000000000000000000000000000000000000000000b0000b00b0000b0
05555550055555500555555000000000000000000000000000000000000000000000000000000000000000000000000000000000000000000b0000b00b0000b0
000000000000000000000000ccc00000660066006060606066666666606060606006060606666660666666666565656565656565600595555559500565656565
000000000000000000022000ccc00000660066006060606000000000060606066006066660666606600000005666600000066666500595555559500600000000
0000000dd000000000022000ccc00000006600666060606066666666606060606006060666066066606666666666000000006665600599555599500500000000
0000000dd0000000022222200c000000006600666060606000000000060606066006066666600666606000605660055555500666560059999995006655555555
000000000000000002222220c0c00000660066006060606066666666606060606006060666600666606666666600599999950065666005555550066599999999
00000000000000000002200000000000660066006060606000000000060606066006066666066066606000665005995555995006566600000000666655555555
00000000000000000002200000000000006600666060606066666666606060606006060660666606606000666005955555595005666660000006666555555555
00000000000000000002200000000000006600666060606000000000060606066006066606666660606666665005955555595006565656565656565655555555
55555555555950056005955555555555003333000033330000000c0000c00000000000c000000000000000000000000055050505000080000000000000000000
555555555559500650059555555595550ab000b00ab000b000000c00000c0000000c0c0c00000000000000000000775050505055000080000000000000000000
555555555559500560059555555555553b3033333b30333300c0c00ccc0c00000000ccc000000000000080800006677055050505000898000000000000000000
999999995559500650059555555595553b3003533b300353000cccc000ccccc000cccccc000b000008089898006c6650505050550889a9880000000000000000
55555555555950056005955595955595033035300330353000ccc000000ccc000c00c000000000008889977806c6c50055050505000898000000000000000000
0000000055595006500595555555955500333300003333000c0cc00000c0c0c0000c00000000000008089898066c500050505055000080000000000000000000
00000000555950056005955555555555000000000000000000c0c00000000c00000c000000000000000080800065000055050505000080000000000000000000
56565656555950065005955555559555000000000000000000000000000000000000000000000000000000000000000050505055000000000000000000000000
66666666660066006060606066666666606060606006060606666660666666666666666666666666600595555559500565656565555555555559500560059555
66666666660066006060606000000000060606066006066660666606600000006666666666006666500595555559500600000000555555555559500650059555
66666666006600666060606066666666606060606006060666066066606666666600066666550666600599555599500500000000555555555559500560059555
66666666006600666060606000000000060606066006066666600666606000606055506666655066560059999995006655555555999999995559500650059555
66666666660066006060606066666666606060606006060666600666606666666056606666666666666005555550066599999999555555555559500560059555
66666666660066006060606000000000060606066006066666066066606000666d05600000000000566600000000666655555555000000005559500650059555
66666666006600666060606066666666606060606006060660666606606000666d05655555555555666660000006666555555555000000005559500560059555
66666666006600666060606000000000060606066006066606666660606666666666666666666666565656565656565655555555565656565559500650059555
66666666000000bbbbb0000000000000000000000000000000000000000000000000000000000077777000000000000000000000000000000000000000000000
65556666000bbb00000bbbbbbbbbbbbbbbbbbbbb0000000000000000b00000000000000000077700000777777777777777777777000000000000000070000000
65da7777bbb00333bbb000000b00000000000000bbbb0000000000bb0bb000000000000077700000777000000700000000000000777700000000007777700000
65d7cc7600033bbb000333330b0333333330bbb00000bbbb0000bb00300bb0000000777700000777000000000700000000007770000077770000770000077000
65d7c76733bbb000333333330b0333333333000333330000bbbb003333300bb00007700000777000000000000700000000000000000000007777000000000770
665d7676bb0003333333333330b0333333333333333333330000bbbb3330b0b0007c700077000000000000000070000000000000000000000000777700000070
665d6766003333300333333330b03333333333333333333333330000bbbb30b007cc707700000000000000000070000000000000000000000000000077770070
666666663333330cc033333330b000000333333333333003333333330000bbb007cc770000000007700000000070000000000000000000000000000000007770
03333b000003333003333333330bbbbbb000000333330cc0333333333333330b0777770000000007700000000007777770000000000007700000000000000007
03eeeebbbbb0000003333333333000000bbbbbb000000003333333333333330b07cccc7777700000000000000000000007777770000000000000000000000007
003eeebe000bbbbb00000333333333333000000bbbbbb000003333333333000b007ccc7c00077777000000000000000000000007777770000000000000000007
000333eebb000000bbbbb000003333333333333000000bbbbb0000003330cc0b000777cc77000000777770000000000000000000000007777700000000007707
00000033bbb000bb00000bbbbb000000333333333333300000bbbbbb0000000b0000007777700000000007777700000000000000000000000077777700000007
000000000b0bbb000333300000bbbbbb000000333333333333000000bbbbbbbb0000000007077700000000000077777700000000000000000000000077777777
0000000000b000bbb000333333000000bbbbbb0000003333333333330000000b0000000000700077700000000000000077777700000000000000000000000007
00000000000bb0000bbb000333333333000000bbbbbb0000003333333333330b0000000000077000077700000000000000000077777700000000000000000007
00002cc20eeee020eeeee02000020eeeeeeeeeeeeeeeeeeeeeeeeee02e0200000077777777000000000000000000000000000000000444444440000000000000
00002cc20eeee020eeeee02222220eeeeeeeeeeeeeeeeeeeeeeeeee02e0200000711111111700000000000000000000000000000004000000040000000000000
00002cc200000020eeeeee000000eeeeeeeeeeeeeeeeeeeeeeeeeee02e020000711a11aa1a170000000000000000000000000000440999999904000000000000
0000222222222220eeeeee0000eeeeeeeeeeeee0000eeeeeeeeeeee02e02000071a1a11a1a117000000000000000000000000004099999999904000000000000
00002cc200000020eeeee088880eeeeeeeeeee088880eeeeeeeee0002e02000071a1a1a111111700000000000000000000000440000000999904000000000000
000002c20eeee020eeeee088880eeeeeeeeeee088880eeeeee000222e0200000711a11aa1a171700000000000444444444444444444444000044000000000000
000000222000e020eeeeee0000eeeeeeeeeeeee0000eeee00022200e020000000711111111707700000000444000000000000000000000444400000000000000
00000000022200200000000000000000000000000000000222000ee0200000000077777777000000000444000909999999999999999099400000000000000000
000c100000222222222222222222222222222222222222200eeee0220000000000000000000000044440009990c0999999999999990409440000000055555555
00cc1c1000002200000000000000000000022222222200222000020000000000000000000000004b400994449909999944444444404c40404000000055559555
0c7ccc1000000022eeeeeeeeeeeeeeeeee20000000000000022220000000000000000000000004bb409999449999999400000000490409404000000055555555
077777cc000000002222222222222222220000000000000000000000cc1110000000000000004044400000000000004099999999099090404000000055559555
077777cc000000000000000000000000000000000000000000000000cc1110000000000000040999444444444444440999999990999990404000000095955595
0c7ccc10000000000000000000000000000000000000000000000000000000000000000000040000009999000000000009999990000000404000000055559555
00cc1c10000000000000000000000000000000000000000000000000000000000000000000044444440000444444444440000004444444440000000055555555
000c1000000000000000000000000000000000000000000000000000000000000000000000000000004444000000000044444444000000000000000055559555
00000000111111112222222233333333444444445555555566666666777777778888888899999999aaaaaaaabbbbbbbbccccccccddddddddeeeeeeeeffffffff
00000000111111112222222233333333444444445555555566666666777777778888888899999999aaaaaaaabbbbbbbbccccccccddddddddeeeeeeeeffffffff
00000000111111112222222233333333444444445555555566666666777777778888888899999999aaaaaaaabbbbbbbbccccccccddddddddeeeeeeeeffffffff
00000000111111112222222233333333444444445555555566666666777777778888888899999999aaaaaaaabbbbbbbbccccccccddddddddeeeeeeeeffffffff
00000000111111112222222233333333444444445555555566666666777777778888888899999999aaaaaaaabbbbbbbbccccccccddddddddeeeeeeeeffffffff
00000000111111112222222233333333444444445555555566666666777777778888888899999999aaaaaaaabbbbbbbbccccccccddddddddeeeeeeeeffffffff
00000000111111112222222233333333444444445555555566666666777777778888888899999999aaaaaaaabbbbbbbbccccccccddddddddeeeeeeeeffffffff
00000000111111112222222233333333444444445555555566666666777777778888888899999999aaaaaaaabbbbbbbbccccccccddddddddeeeeeeeeffffffff
00000000000000000000000000000000000000000000000000000000000000000000000000000000000000000000000000000000000000000000000000000000
00000000000000000000000000000000000000000000000000000000000000000000000000000000000000000000000000000000000000000000000000000000
00000000000000000000000000000000000000000000000000000000000000000000000000000000000000000000000000000000000000000000000000000000
00000000000000000000000000000000000000000000000000000000000000000000000000000000000000000000000000000000000000000000000000000000
00000000000000000000000000000000000000000000000000000000000000000000000000000000000000000000000000000000000000000000000000000000
00000000000000000000000000000000000000000000000000000000000000000000000000000000000000000000000000000000000000000000000000000000
00000000000000000000000000000000000000000000000000000000000000000000000000000000000000000000000000000000000000000000000000000000
00000000000000000000000000000000000000000000000000000000000000000000000000000000000000000000000000000000000000000000000000000000
00000000000000000000000000000000000000000000000000000000000000000000000000000000000000000000000000000000000000000000000000000000
00000000000000000000000000000000000000000000000000000000000000000000000000000000000000000000000000000000000000000000000000000000
00000000000000000000000000000000000000000000000000000000000000000000000000000000000000000000000000000000000000000000000000000000
00000000000000000000000000000000000000000000000000000000000000000000000000000000000000000000000000000000000000000000000000000000
00000000000000000000000000000000000000000000000000000000000000000000000000000000000000000000000000000000000000000000000000000000
00000000000000000000000000000000000000000000000000000000000000000000000000000000000000000000000000000000000000000000000000000000
00000000000000000000000000000000000000000000000000000000000000000000000000000000000000000000000000000000000000000000000000000000
00000000000000000000000000000000000000000000000000000000000000000000000000000000000000000000000000000000000000000000000000000000
00000000000000000000000000000000000000000000000000000000000000000000000000000000000000000000000000000000000000000000000000000000
00000000000000000000000000000000000000000000000000000000000000000000000000000000000000000000000000000000000000000000000000000000
00000000000000000000000000000000000000000000000000000000000000000000000000000000000000000000000000000000000000000000000000000000
00000000000000000000000000000000000000000000000000000000000000000000000000000000000000000000000000000000000000000000000000000000
00000000000000000000000000000000000000000000000000000000000000000000000000000000000000000000000000000000000000000000000000000000
00000000000000000000000000000000000000000000000000000000000000000000000000000000000000000000000000000000000000000000000000000000
00000000000000000000000000000000000000000000000000000000000000000000000000000000000000000000000000000000000000000000000000000000
00000000000000000000000000000000000000000000000000000000000000000000000000000000000000000000000000000000000000000000000000000000
00000000000000000000000000000000000000000000000000000000000000000000000000000000000000000000000000000000000000000000000000000000
00000000000000000000000000000000000000000000000000000000000000000000000000000000000000000000000000000000000000000000000000000000
00000000000000000000000000000000000000000000000000000000000000000000000000000000000000000000000000000000000000000000000000000000
00000000000000000000000000000000000000000000000000000000000000000000000000000000000000000000000000000000000000000000000000000000
00000000000000000000000000000000000000000000000000000000000000000000000000000000000000000000000000000000000000000000000000000000
00000000000000000000000000000000000000000000000000000000000000000000000000000000000000000000000000000000000000000000000000000000
00000000000000000000000000000000000000000000000000000000000000000000000000000000000000000000000000000000000000000000000000000000
00000000000000000000000000000000000000000000000000000000000000000000000000000000000000000000000000000000000000000000000000000000
00000000000000000000000000000000000000000000000000000000000000000000000000000000000000000000000000000000000000000000000000000000
00000000000000000000000000000000000000000000000000000000000000000000000000000000000000000000000000000000000000000000000000000000
00000000000000000000000000000000000000000000000000000000000000000000000000000000000000000000000000000000000000000000000000000000
00000000000000000000000000000000000000000000000000000000000000000000000000000000000000000000000000000000000000000000000000000000
00000000000000000000000000000000000000000000000000000000000000000000000000000000000000000000000000000000000000000000000000000000
00000000000000000000000000000000000000000000000000000000000000000000000000000000000000000000000000000000000000000000000000000000
00000000000000000000000000000000000000000000000000000000000000000000000000000000000000000000000000000000000000000000000000000000
00000000000000000000000000000000000000000000000000000000000000000000000000000000000000000000000000000000000000000000000000000000
00000000000000000000000000000000000000000000000000000000000000000000000000000000000000000000000000000000000000000000000000000000
00000000000000000000000000000000000000000000000000000000000000000000000000000000000000000000000000000000000000000000000000000000
00000000000000000000000000000000000000000000000000000000000000000000000000000000000000000000000000000000000000000000000000000000
00000000000000000000000000000000000000000000000000000000000000000000000000000000000000000000000000000000000000000000000000000000
00000000000000000000000000000000000000000000000000000000000000000000000000000000000000000000000000000000000000000000000000000000
00000000000000000000000000000000000000000000000000000000000000000000000000000000000000000000000000000000000000000000000000000000
00000000000000000000000000000000000000000000000000000000000000000000000000000000000000000000000000000000000000000000000000000000
00000000000000000000000000000000000000000000000000000000000000000000000000000000000000000000000000000000000000000000000000000000
00000000000000000000000000000000000000000000000000000000000000000000000000000000000000000000000000000000000000000000000000000000
00000000000000000000000000000000000000000000000000000000000000000000000000000000000000000000000000000000000000000000000000000000
00000000000000000000000000000000000000000000000000000000000000000000000000000000000000000000000000000000000000000000000000000000
00000000000000000000000000000000000000000000000000000000000000000000000000000000000000000000000000000000000000000000000000000000
00000000000000000000000000000000000000000000000000000000000000000000000000000000000000000000000000000000000000000000000000000000
00000000000000000000000000000000000000000000000000000000000000000000000000000000000000000000000000000000000000000000000000000000
00000000000000000000000000000000000000000000000000000000000000000000000000000000000000000000000000000000000000000000000000000000
00000000000000000000000000000000000000000000000000000000000000000000000000000000000000000000000000000000000000000000000000000000
__gff__
0000000000000000000000000000000000000000000000000000000000000000000000000000000000000000000000000000000000000000000000000000000000000000000000000000000000000000000000000000000000000000000000000000000000000000000000000000000000000000000000000000000000000000
0000000000000000000000000000000000000000000000000000000000000000000000000000000000000000000000000000000000000000000000000000000000000000000000000000000000000000000000000000000000000000000000000000000000000000000000000000000000000000000000000000000000000000
__map__
4041424344454647606162636465666700000000000000000000000000000000000000000000000000000000000000000000000000000000000000000000000000000000000000000000000000000000000000000000000000000000000000000000000000000000000000000000000000000000000000000000000000000000
50515253545556573f7172737475763f00000000000000000000000000000000000000000000000000000000000000000000000000000000000000000000000000000000000000000000000000000000000000000000000000000000000000000000000000000000000000000000000000000000000000000000000000000000
7077786a6b6c6d6e000000000000000000000000000000000000000000000000000000000000000000000000000000000000000000000000000000000000000000000000000000000000000000000000000000000000000000000000000000000000000000000000000000000000000000000000000000000000000000000000
6869797a7b7c7d7e000000000000000000000000000000000000000000000000000000000000000000000000000000000000000000000000000000000000000000000000000000000000000000000000000000000000000000000000000000000000000000000000000000000000000000000000000000000000000000000000
0000000000000000401b3c3c1c40360000000000000000000000000000000000000000000000000000000000000000000000000000000000000000000000000000000000000000000000000000000000000000000000000000000000000000000000000000000000000000000000000000000000000000000000000000000000
0000000000000000363f7f7f3e38390000000000000000000000000000000000000000000000000000000000000000000000000000000000000000000000000000000000000000000000000000000000000000000000000000000000000000000000000000000000000000000000000000000000000000000000000000000000
0000000000000000403a3d3d3b40370000000000000000000000000000000000000000000000000000000000000000000000000000000000000000000000000000000000000000000000000000000000000000000000000000000000000000000000000000000000000000000000000000000000000000000000000000000000
0000000000000000000000000000000000000000000000000000000000000000000000000000000000000000000000000000000000000000000000000000000000000000000000000000000000000000000000000000000000000000000000000000000000000000000000000000000000000000000000000000000000000000
0000000000000000000000000000000000000000000000000000000000000000000000000000000000000000000000000000000000000000000000000000000000000000000000000000000000000000000000000000000000000000000000000000000000000000000000000000000000000000000000000000000000000000
0000000000000000000000000000000000000000000000000000000000000000000000000000000000000000000000000000000000000000000000000000000000000000000000000000000000000000000000000000000000000000000000000000000000000000000000000000000000000000000000000000000000000000
0000000000000000000000000000000000000000000000000000000000000000000000000000000000000000000000000000000000000000000000000000000000000000000000000000000000000000000000000000000000000000000000000000000000000000000000000000000000000000000000000000000000000000
0000000000000000000000000000000000000000000000000000000000000000000000000000000000000000000000000000000000000000000000000000000000000000000000000000000000000000000000000000000000000000000000000000000000000000000000000000000000000000000000000000000000000000
0000000000000000000000000000000000000000000000000000000000000000000000000000000000000000000000000000000000000000000000000000000000000000000000000000000000000000000000000000000000000000000000000000000000000000000000000000000000000000000000000000000000000000
0000000000000000000000000000000000000000000000000000000000000000000000000000000000000000000000000000000000000000000000000000000000000000000000000000000000000000000000000000000000000000000000000000000000000000000000000000000000000000000000000000000000000000
0000000000000000000000000000000000000000000000000000000000000000000000000000000000000000000000000000000000000000000000000000000000000000000000000000000000000000000000000000000000000000000000000000000000000000000000000000000000000000000000000000000000000000
0000000000000000000000000000000000000000000000000000000000000000000000000000000000000000000000000000000000000000000000000000000000000000000000000000000000000000000000000000000000000000000000000000000000000000000000000000000000000000000000000000000000000000
0000000000000000000000000000000000000000000000000000000000000000000000000000000000000000000000000000000000000000000000000000000000000000000000000000000000000000000000000000000000000000000000000000000000000000000000000000000000000000000000000000000000000000
0000000000000000000000000000000000000000000000000000000000000000000000000000000000000000000000000000000000000000000000000000000000000000000000000000000000000000000000000000000000000000000000000000000000000000000000000000000000000000000000000000000000000000
0000000000000000000000000000000000000000000000000000000000000000000000000000000000000000000000000000000000000000000000000000000000000000000000000000000000000000000000000000000000000000000000000000000000000000000000000000000000000000000000000000000000000000
0000000000000000000000000000000000000000000000000000000000000000000000000000000000000000000000000000000000000000000000000000000000000000000000000000000000000000000000000000000000000000000000000000000000000000000000000000000000000000000000000000000000000000
0000000000000000000000000000000000000000000000000000000000000000000000000000000000000000000000000000000000000000000000000000000000000000000000000000000000000000000000000000000000000000000000000000000000000000000000000000000000000000000000000000000000000000
0000000000000000000000000000000000000000000000000000000000000000000000000000000000000000000000000000000000000000000000000000000000000000000000000000000000000000000000000000000000000000000000000000000000000000000000000000000000000000000000000000000000000000
0000000000000000000000000000000000000000000000000000000000000000000000000000000000000000000000000000000000000000000000000000000000000000000000000000000000000000000000000000000000000000000000000000000000000000000000000000000000000000000000000000000000000000
0000000000000000000000000000000000000000000000000000000000000000000000000000000000000000000000000000000000000000000000000000000000000000000000000000000000000000000000000000000000000000000000000000000000000000000000000000000000000000000000000000000000000000
0000000000000000000000000000000000000000000000000000000000000000000000000000000000000000000000000000000000000000000000000000000000000000000000000000000000000000000000000000000000000000000000000000000000000000000000000000000000000000000000000000000000000000
0000000000000000000000000000000000000000000000000000000000000000000000000000000000000000000000000000000000000000000000000000000000000000000000000000000000000000000000000000000000000000000000000000000000000000000000000000000000000000000000000000000000000000
0000000000000000000000000000000000000000000000000000000000000000000000000000000000000000000000000000000000000000000000000000000000000000000000000000000000000000000000000000000000000000000000000000000000000000000000000000000000000000000000000000000000000000
0000000000000000000000000000000000000000000000000000000000000000000000000000000000000000000000000000000000000000000000000000000000000000000000000000000000000000000000000000000000000000000000000000000000000000000000000000000000000000000000000000000000000000
0000000000000000000000000000000000000000000000000000000000000000000000000000000000000000000000000000000000000000000000000000000000000000000000000000000000000000000000000000000000000000000000000000000000000000000000000000000000000000000000000000000000000000
0000000000000000000000000000000000000000000000000000000000000000000000000000000000000000000000000000000000000000000000000000000000000000000000000000000000000000000000000000000000000000000000000000000000000000000000000000000000000000000000000000000000000000
0000000000000000000000000000000000000000000000000000000000000000000000000000000000000000000000000000000000000000000000000000000000000000000000000000000000000000000000000000000000000000000000000000000000000000000000000000000000000000000000000000000000000000
0000000000000000000000000000000000000000000000000000000000000000000000000000000000000000000000000000000000000000000000000000000000000000000000000000000000000000000000000000000000000000000000000000000000000000000000000000000000000000000000000000000000000000
